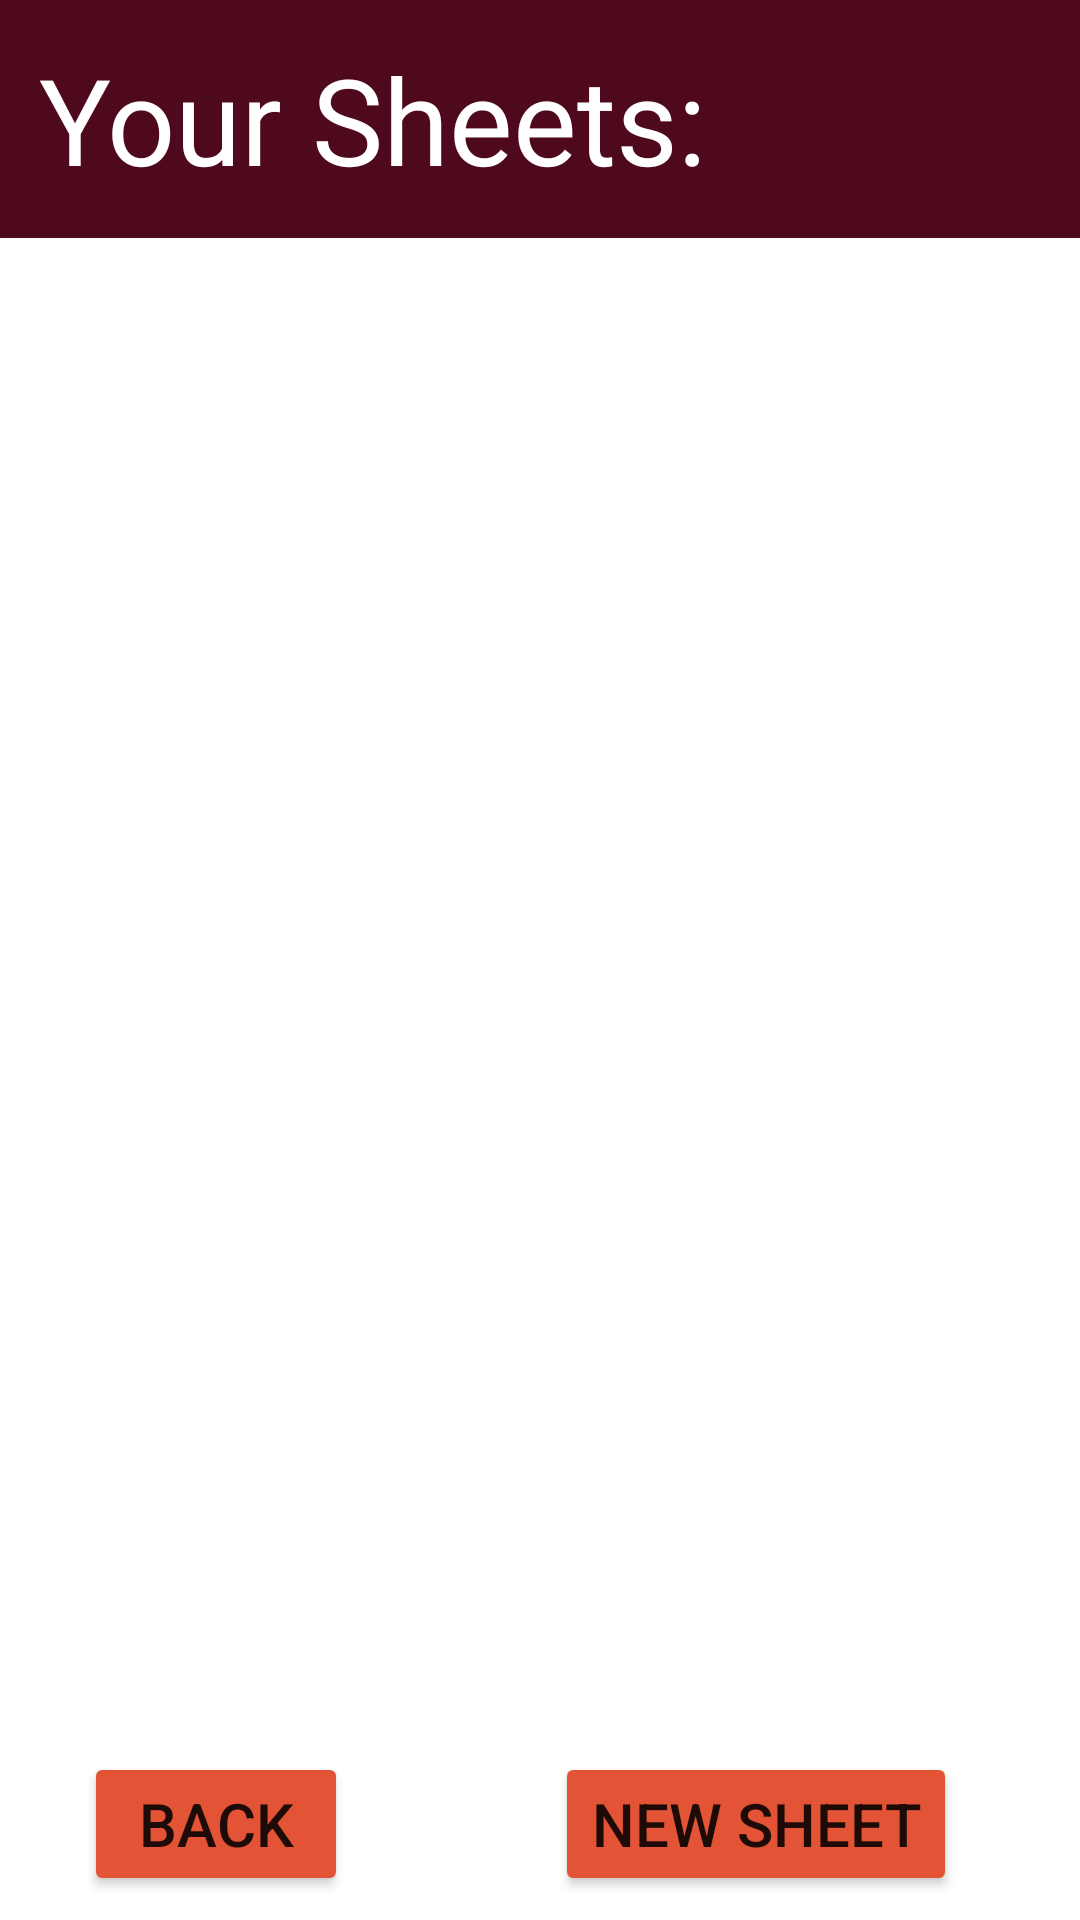

This screen was rendered from an Android layout file. Write that file and the resources it references.
<!-- AndroidManifest.xml: application theme Theme.AchordAndroidApp -->
<!-- res/layout/activity_library.xml -->
<?xml version="1.0" encoding="utf-8"?>
<androidx.constraintlayout.widget.ConstraintLayout xmlns:android="http://schemas.android.com/apk/res/android"
    xmlns:app="http://schemas.android.com/apk/res-auto"
    xmlns:tools="http://schemas.android.com/tools"
    android:layout_width="match_parent"
    android:layout_height="match_parent">


    <TextView
        android:id="@+id/textViewLibraryHeader"
        android:layout_width="match_parent"
        android:layout_height="wrap_content"
        android:background="@color/colorBorder"
        android:padding="13sp"
        android:text="Your Sheets: "
        android:textColor="@color/colorSecondary"
        android:textSize="40sp"
        app:layout_constraintStart_toStartOf="parent"
        app:layout_constraintTop_toTopOf="parent" />

    <androidx.recyclerview.widget.RecyclerView
        android:id="@+id/recyclerViewLibrary"
        android:layout_width="0dp"
        android:layout_height="0dp"
        app:layout_constraintBottom_toTopOf="@+id/guideline25"
        app:layout_constraintEnd_toEndOf="parent"
        app:layout_constraintStart_toStartOf="parent"
        app:layout_constraintTop_toBottomOf="@+id/textViewLibraryHeader" />

    <androidx.constraintlayout.widget.Guideline
        android:id="@+id/guideline25"
        android:layout_width="wrap_content"
        android:layout_height="wrap_content"
        android:orientation="horizontal"
        app:layout_constraintGuide_percent="0.9" />

    <Button
        android:id="@+id/buttonBackLibrary"
        android:layout_width="wrap_content"
        android:layout_height="wrap_content"
        android:text="Back"
        android:textSize="20sp"
        android:backgroundTint="@color/colorPrimary"
        app:layout_constraintBottom_toBottomOf="parent"
        app:layout_constraintEnd_toStartOf="@+id/guideline26"
        app:layout_constraintStart_toStartOf="parent"
        app:layout_constraintTop_toTopOf="@+id/guideline25" />

    <Button
        android:id="@+id/buttonNewSheetLibrary"
        android:layout_width="wrap_content"
        android:layout_height="wrap_content"
        android:text="New Sheet"
        android:textSize="20sp"
        android:backgroundTint="@color/colorPrimary"
        app:layout_constraintBottom_toBottomOf="parent"
        app:layout_constraintEnd_toEndOf="parent"
        app:layout_constraintStart_toStartOf="@+id/guideline26"
        app:layout_constraintTop_toTopOf="@+id/guideline25" />

    <androidx.constraintlayout.widget.Guideline
        android:id="@+id/guideline26"
        android:layout_width="wrap_content"
        android:layout_height="wrap_content"
        android:orientation="vertical"
        app:layout_constraintGuide_percent="0.4" />
</androidx.constraintlayout.widget.ConstraintLayout>
<!-- resources referenced by this layout -->
<resources>
  <color name="colorBorder">#4F091D</color>
  <color name="colorPrimary">	#E35335</color>
  <color name="colorSecondary">#FFFFFF</color>
  <style name="Theme.AchordAndroidApp" parent="Theme.MaterialComponents.DayNight.DarkActionBar">
          
          <item name="colorPrimary">@color/purple_500</item>
          <item name="colorPrimaryVariant">@color/purple_700</item>
          <item name="colorOnPrimary">@color/white</item>
          
          <item name="colorSecondary">@color/teal_200</item>
          <item name="colorSecondaryVariant">@color/teal_700</item>
          <item name="colorOnSecondary">@color/black</item>
          
          <item name="android:statusBarColor" tools:targetApi="l">?attr/colorPrimaryVariant</item>
          
      </style>
  <color name="purple_500">#FF6200EE</color>
  <color name="purple_700">#FF3700B3</color>
  <color name="white">#FFFFFFFF</color>
  <color name="teal_200">#FF03DAC5</color>
  <color name="teal_700">#FF018786</color>
  <color name="black">#FF000000</color>
</resources>
